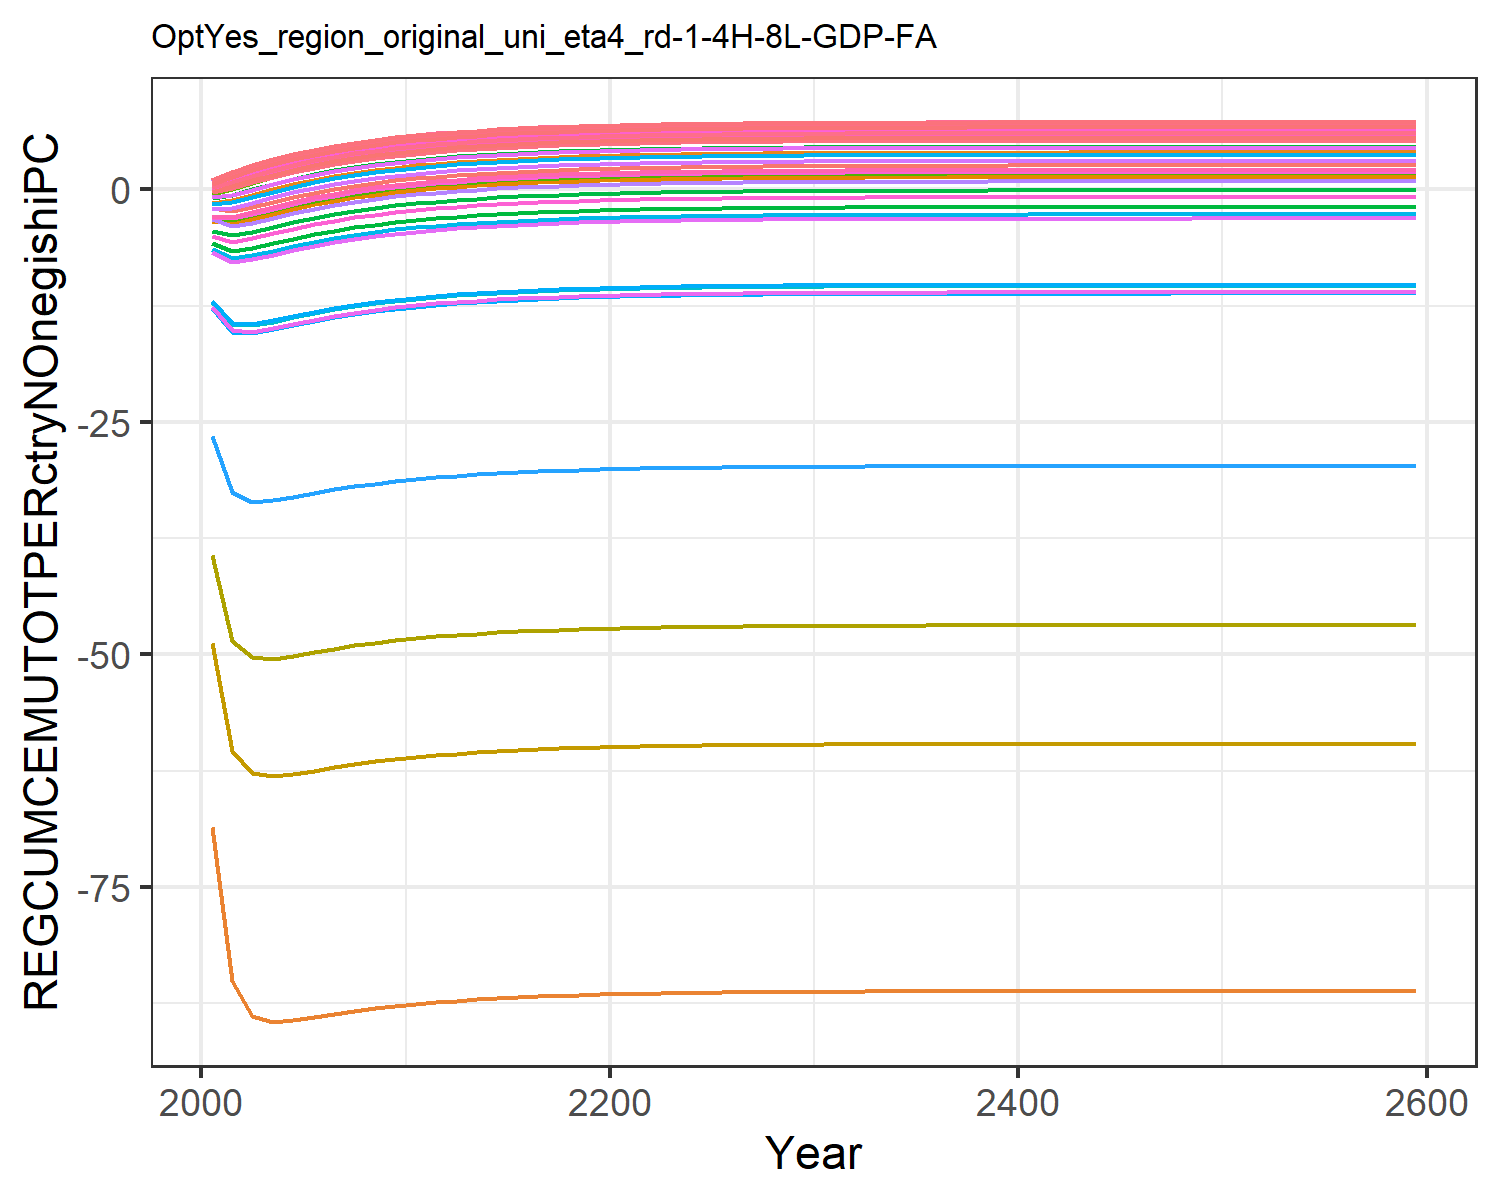

The file beside this chart, header and first rows:
-2.052163070005018, 0.9045573368095056, 0.9931939008579602, 0.9999393464304743, 0.9993533117598054, 0.9837119102419355, 0.9999793647550698, 0.9999851454803803, 0.9972629780409847, -68.57973919878066, 0.9999806077511397, -1.418446880778049, -3.386235662487427, 0.6425763784609881, 0.9984085469344596, 0.9997781202199062, 0.9998094764074106, 0.9943797075871976, 0.9978622603286296, 0.9902327387614798, 0.9860331812455295, 0.9984529143515123, 0.9990520323156482, 0.9999547175203037
-2.35, 1.742, 1.852, 1.862, 1.861, 1.839, 1.862, 1.862, 1.858, -85.15, 1.862, -1.165, -3.627, 1.368, 1.859, 1.861, 1.861, 1.854, 1.859, 1.849, 1.843, 1.86, 1.86, 1.862
-1.903, 2.479, 2.594, 2.604, 2.603, 2.579, 2.604, 2.604, 2.6, -88.82, 2.604, -0.5772, -3.165, 2.075, 2.602, 2.604, 2.604, 2.596, 2.601, 2.59, 2.584, 2.602, 2.603, 2.604
-1.35, 3.117, 3.233, 3.244, 3.243, 3.218, 3.244, 3.244, 3.24, -89.48, 3.244, 0.01661, -2.609, 2.704, 3.241, 3.244, 3.244, 3.235, 3.241, 3.23, 3.223, 3.242, 3.243, 3.244
-0.8279, 3.667, 3.784, 3.795, 3.794, 3.769, 3.795, 3.795, 3.791, -89.35, 3.795, 0.5531, -2.084, 3.252, 3.793, 3.795, 3.795, 3.786, 3.792, 3.781, 3.774, 3.793, 3.794, 3.795
-0.3635, 4.142, 4.259, 4.27, 4.269, 4.244, 4.27, 4.27, 4.266, -89.03, 4.27, 1.023, -1.619, 3.726, 4.268, 4.27, 4.27, 4.261, 4.267, 4.256, 4.249, 4.268, 4.269, 4.27
0.04158, 4.551, 4.669, 4.679, 4.678, 4.653, 4.679, 4.679, 4.675, -88.68, 4.679, 1.43, -1.213, 4.135, 4.677, 4.679, 4.679, 4.67, 4.676, 4.665, 4.659, 4.677, 4.678, 4.679
0.3924, 4.904, 5.021, 5.032, 5.031, 5.006, 5.032, 5.032, 5.028, -88.35, 5.032, 1.782, -0.8624, 4.487, 5.03, 5.032, 5.032, 5.023, 5.029, 5.017, 5.011, 5.03, 5.031, 5.032
0.6955, 5.208, 5.325, 5.336, 5.335, 5.31, 5.336, 5.336, 5.332, -88.06, 5.336, 2.085, -0.5593, 4.791, 5.333, 5.336, 5.336, 5.327, 5.333, 5.321, 5.315, 5.334, 5.335, 5.336
0.9569, 5.47, 5.587, 5.598, 5.597, 5.572, 5.598, 5.598, 5.593, -87.8, 5.598, 2.347, -0.2978, 5.053, 5.595, 5.598, 5.598, 5.589, 5.594, 5.583, 5.577, 5.596, 5.596, 5.598
1.182, 5.695, 5.813, 5.823, 5.823, 5.797, 5.823, 5.823, 5.819, -87.58, 5.823, 2.572, -0.07239, 5.278, 5.821, 5.823, 5.823, 5.814, 5.82, 5.809, 5.803, 5.821, 5.822, 5.823
1.377, 5.89, 6.007, 6.018, 6.017, 5.992, 6.018, 6.018, 6.014, -87.39, 6.018, 2.767, 0.1219, 5.473, 6.015, 6.018, 6.018, 6.009, 6.015, 6.003, 5.997, 6.016, 6.017, 6.018
1.544, 6.057, 6.175, 6.185, 6.184, 6.159, 6.185, 6.185, 6.181, -87.22, 6.185, 2.934, 0.2894, 5.64, 6.183, 6.185, 6.185, 6.176, 6.182, 6.171, 6.165, 6.183, 6.184, 6.185
1.688, 6.202, 6.319, 6.33, 6.329, 6.304, 6.33, 6.33, 6.325, -87.08, 6.33, 3.078, 0.4337, 5.785, 6.327, 6.329, 6.33, 6.321, 6.326, 6.315, 6.309, 6.327, 6.328, 6.33
1.813, 6.326, 6.443, 6.454, 6.453, 6.428, 6.454, 6.454, 6.45, -86.95, 6.454, 3.203, 0.5581, 5.909, 6.452, 6.454, 6.454, 6.445, 6.451, 6.44, 6.433, 6.452, 6.453, 6.454
1.92, 6.433, 6.55, 6.561, 6.56, 6.535, 6.561, 6.561, 6.557, -86.85, 6.561, 3.31, 0.6653, 6.016, 6.559, 6.561, 6.561, 6.552, 6.558, 6.547, 6.54, 6.559, 6.56, 6.561
2.012, 6.525, 6.643, 6.654, 6.653, 6.628, 6.654, 6.654, 6.649, -86.75, 6.654, 3.402, 0.7576, 6.109, 6.651, 6.653, 6.653, 6.645, 6.65, 6.639, 6.633, 6.651, 6.652, 6.654
2.092, 6.605, 6.722, 6.733, 6.732, 6.707, 6.733, 6.733, 6.729, -86.67, 6.733, 3.482, 0.8372, 6.188, 6.731, 6.733, 6.733, 6.724, 6.73, 6.719, 6.712, 6.731, 6.732, 6.733
2.16, 6.674, 6.791, 6.802, 6.801, 6.776, 6.802, 6.802, 6.797, -86.61, 6.802, 3.55, 0.9057, 6.257, 6.799, 6.802, 6.802, 6.793, 6.798, 6.787, 6.781, 6.8, 6.8, 6.802
2.22, 6.733, 6.85, 6.861, 6.86, 6.835, 6.861, 6.861, 6.857, -86.55, 6.861, 3.61, 0.9648, 6.316, 6.858, 6.861, 6.861, 6.852, 6.858, 6.846, 6.84, 6.859, 6.86, 6.861
2.27, 6.784, 6.901, 6.912, 6.911, 6.886, 6.912, 6.912, 6.907, -86.5, 6.912, 3.66, 1.016, 6.367, 6.909, 6.911, 6.912, 6.903, 6.908, 6.897, 6.891, 6.91, 6.91, 6.912
2.314, 6.827, 6.945, 6.956, 6.955, 6.93, 6.956, 6.956, 6.951, -86.45, 6.956, 3.704, 1.06, 6.411, 6.953, 6.955, 6.955, 6.947, 6.952, 6.941, 6.935, 6.953, 6.954, 6.956
2.352, 6.865, 6.983, 6.993, 6.993, 6.967, 6.993, 6.993, 6.989, -86.41, 6.993, 3.742, 1.097, 6.448, 6.991, 6.993, 6.993, 6.984, 6.99, 6.979, 6.973, 6.991, 6.992, 6.993
2.385, 6.898, 7.015, 7.026, 7.025, 7, 7.026, 7.026, 7.022, -86.38, 7.026, 3.775, 1.13, 6.481, 7.024, 7.026, 7.026, 7.017, 7.023, 7.011, 7.005, 7.024, 7.025, 7.026
2.413, 6.926, 7.043, 7.054, 7.053, 7.028, 7.054, 7.054, 7.05, -86.35, 7.054, 3.803, 1.158, 6.509, 7.052, 7.054, 7.054, 7.045, 7.051, 7.039, 7.033, 7.052, 7.053, 7.054
2.437, 6.95, 7.067, 7.078, 7.077, 7.052, 7.078, 7.078, 7.074, -86.33, 7.078, 3.827, 1.182, 6.533, 7.076, 7.078, 7.078, 7.069, 7.075, 7.064, 7.057, 7.076, 7.077, 7.078
2.458, 6.971, 7.088, 7.099, 7.098, 7.073, 7.099, 7.099, 7.095, -86.31, 7.099, 3.848, 1.203, 6.554, 7.097, 7.099, 7.099, 7.09, 7.096, 7.084, 7.078, 7.097, 7.098, 7.099
2.476, 6.989, 7.106, 7.117, 7.116, 7.091, 7.117, 7.117, 7.113, -86.29, 7.117, 3.866, 1.221, 6.572, 7.115, 7.117, 7.117, 7.108, 7.114, 7.102, 7.096, 7.115, 7.116, 7.117
2.491, 7.004, 7.122, 7.132, 7.132, 7.106, 7.133, 7.133, 7.128, -86.27, 7.133, 3.881, 1.236, 6.587, 7.13, 7.132, 7.132, 7.124, 7.129, 7.118, 7.112, 7.13, 7.131, 7.133
2.505, 7.018, 7.135, 7.146, 7.145, 7.12, 7.146, 7.146, 7.142, -86.26, 7.146, 3.895, 1.25, 6.601, 7.143, 7.146, 7.146, 7.137, 7.142, 7.131, 7.125, 7.144, 7.144, 7.146
2.516, 7.029, 7.146, 7.157, 7.156, 7.131, 7.157, 7.157, 7.153, -86.25, 7.157, 3.906, 1.261, 6.612, 7.155, 7.157, 7.157, 7.148, 7.154, 7.143, 7.136, 7.155, 7.156, 7.157
2.526, 7.039, 7.156, 7.167, 7.166, 7.141, 7.167, 7.167, 7.163, -86.24, 7.167, 3.916, 1.271, 6.622, 7.165, 7.167, 7.167, 7.158, 7.164, 7.153, 7.146, 7.165, 7.166, 7.167
2.534, 7.048, 7.165, 7.176, 7.175, 7.15, 7.176, 7.176, 7.171, -86.23, 7.176, 3.924, 1.28, 6.631, 7.173, 7.175, 7.176, 7.167, 7.172, 7.161, 7.155, 7.173, 7.174, 7.176
2.542, 7.055, 7.172, 7.183, 7.182, 7.157, 7.183, 7.183, 7.179, -86.22, 7.183, 3.932, 1.287, 6.638, 7.181, 7.183, 7.183, 7.174, 7.18, 7.168, 7.162, 7.181, 7.182, 7.183
2.548, 7.061, 7.179, 7.189, 7.189, 7.163, 7.189, 7.189, 7.185, -86.22, 7.189, 3.938, 1.293, 6.644, 7.187, 7.189, 7.189, 7.18, 7.186, 7.175, 7.169, 7.187, 7.188, 7.189
2.554, 7.067, 7.184, 7.195, 7.194, 7.169, 7.195, 7.195, 7.191, -86.21, 7.195, 3.944, 1.299, 6.65, 7.192, 7.195, 7.195, 7.186, 7.192, 7.18, 7.174, 7.193, 7.194, 7.195
2.558, 7.071, 7.189, 7.2, 7.199, 7.174, 7.2, 7.2, 7.195, -86.21, 7.2, 3.948, 1.304, 6.654, 7.197, 7.199, 7.199, 7.191, 7.196, 7.185, 7.179, 7.197, 7.198, 7.2
2.562, 7.075, 7.193, 7.204, 7.203, 7.178, 7.204, 7.204, 7.199, -86.2, 7.204, 3.952, 1.308, 6.659, 7.201, 7.203, 7.203, 7.195, 7.2, 7.189, 7.183, 7.201, 7.202, 7.204
2.566, 7.079, 7.196, 7.207, 7.206, 7.181, 7.207, 7.207, 7.203, -86.2, 7.207, 3.956, 1.311, 6.662, 7.205, 7.207, 7.207, 7.198, 7.204, 7.193, 7.186, 7.205, 7.206, 7.207
2.569, 7.082, 7.199, 7.21, 7.209, 7.184, 7.21, 7.21, 7.206, -86.2, 7.21, 3.959, 1.314, 6.665, 7.208, 7.21, 7.21, 7.201, 7.207, 7.196, 7.189, 7.208, 7.209, 7.21
2.571, 7.085, 7.202, 7.213, 7.212, 7.187, 7.213, 7.213, 7.208, -86.19, 7.213, 3.961, 1.317, 6.668, 7.21, 7.212, 7.213, 7.204, 7.209, 7.198, 7.192, 7.21, 7.211, 7.213
2.574, 7.087, 7.204, 7.215, 7.214, 7.189, 7.215, 7.215, 7.211, -86.19, 7.215, 3.964, 1.319, 6.67, 7.212, 7.215, 7.215, 7.206, 7.212, 7.2, 7.194, 7.213, 7.214, 7.215
2.576, 7.089, 7.206, 7.217, 7.216, 7.191, 7.217, 7.217, 7.213, -86.19, 7.217, 3.966, 1.321, 6.672, 7.214, 7.217, 7.217, 7.208, 7.214, 7.202, 7.196, 7.215, 7.216, 7.217
2.577, 7.09, 7.208, 7.219, 7.218, 7.192, 7.219, 7.219, 7.214, -86.19, 7.219, 3.967, 1.323, 6.673, 7.216, 7.218, 7.218, 7.21, 7.215, 7.204, 7.198, 7.216, 7.217, 7.219
2.579, 7.092, 7.209, 7.22, 7.219, 7.194, 7.22, 7.22, 7.216, -86.19, 7.22, 3.969, 1.324, 6.675, 7.217, 7.22, 7.22, 7.211, 7.217, 7.205, 7.199, 7.218, 7.219, 7.22
2.58, 7.093, 7.21, 7.221, 7.22, 7.195, 7.221, 7.221, 7.217, -86.19, 7.221, 3.97, 1.325, 6.676, 7.219, 7.221, 7.221, 7.212, 7.218, 7.207, 7.2, 7.219, 7.22, 7.221
2.581, 7.094, 7.211, 7.222, 7.221, 7.196, 7.222, 7.222, 7.218, -86.19, 7.222, 3.971, 1.326, 6.677, 7.22, 7.222, 7.222, 7.213, 7.219, 7.208, 7.201, 7.22, 7.221, 7.222
2.582, 7.095, 7.212, 7.223, 7.222, 7.197, 7.223, 7.223, 7.219, -86.18, 7.223, 3.972, 1.327, 6.678, 7.221, 7.223, 7.223, 7.214, 7.22, 7.209, 7.202, 7.221, 7.222, 7.223
2.583, 7.096, 7.213, 7.224, 7.223, 7.198, 7.224, 7.224, 7.22, -86.18, 7.224, 3.973, 1.328, 6.679, 7.221, 7.224, 7.224, 7.215, 7.221, 7.209, 7.203, 7.222, 7.223, 7.224
2.583, 7.096, 7.214, 7.225, 7.224, 7.199, 7.225, 7.225, 7.22, -86.18, 7.225, 3.973, 1.329, 6.68, 7.222, 7.224, 7.224, 7.216, 7.221, 7.21, 7.204, 7.222, 7.223, 7.225
2.584, 7.097, 7.214, 7.225, 7.224, 7.199, 7.225, 7.225, 7.221, -86.18, 7.225, 3.974, 1.329, 6.68, 7.223, 7.225, 7.225, 7.216, 7.222, 7.211, 7.204, 7.223, 7.224, 7.225
2.584, 7.098, 7.215, 7.226, 7.225, 7.2, 7.226, 7.226, 7.221, -86.18, 7.226, 3.974, 1.33, 6.681, 7.223, 7.225, 7.226, 7.217, 7.222, 7.211, 7.205, 7.223, 7.224, 7.226
2.585, 7.098, 7.215, 7.226, 7.225, 7.2, 7.226, 7.226, 7.222, -86.18, 7.226, 3.975, 1.33, 6.681, 7.224, 7.226, 7.226, 7.217, 7.223, 7.212, 7.205, 7.224, 7.225, 7.226
2.585, 7.098, 7.216, 7.227, 7.226, 7.2, 7.227, 7.227, 7.222, -86.18, 7.227, 3.975, 1.33, 6.681, 7.224, 7.226, 7.226, 7.218, 7.223, 7.212, 7.206, 7.224, 7.225, 7.227
2.586, 7.099, 7.216, 7.227, 7.226, 7.201, 7.227, 7.227, 7.223, -86.18, 7.227, 3.976, 1.331, 6.682, 7.224, 7.227, 7.227, 7.218, 7.224, 7.212, 7.206, 7.225, 7.226, 7.227
2.586, 7.099, 7.216, 7.227, 7.226, 7.201, 7.227, 7.227, 7.223, -86.18, 7.227, 3.976, 1.331, 6.682, 7.225, 7.227, 7.227, 7.218, 7.224, 7.213, 7.206, 7.225, 7.226, 7.227
2.586, 7.099, 7.217, 7.227, 7.226, 7.201, 7.227, 7.227, 7.223, -86.18, 7.227, 3.976, 1.331, 6.682, 7.225, 7.227, 7.227, 7.218, 7.224, 7.213, 7.207, 7.225, 7.226, 7.227
2.586, 7.099, 7.217, 7.228, 7.227, 7.202, 7.228, 7.228, 7.223, -86.18, 7.228, 3.976, 1.332, 6.682, 7.225, 7.227, 7.227, 7.219, 7.224, 7.213, 7.207, 7.225, 7.226, 7.228
2.586, 7.1, 7.217, 7.228, 7.227, 7.202, 7.228, 7.228, 7.223, -86.18, 7.228, 3.976, 1.332, 6.683, 7.225, 7.227, 7.228, 7.219, 7.224, 7.213, 7.207, 7.226, 7.226, 7.228
2.588, 7.101, 7.218, 7.229, 7.228, 7.203, 7.229, 7.229, 7.225, -86.18, 7.229, 3.978, 1.333, 6.684, 7.226, 7.229, 7.229, 7.22, 7.226, 7.214, 7.208, 7.227, 7.228, 7.229
